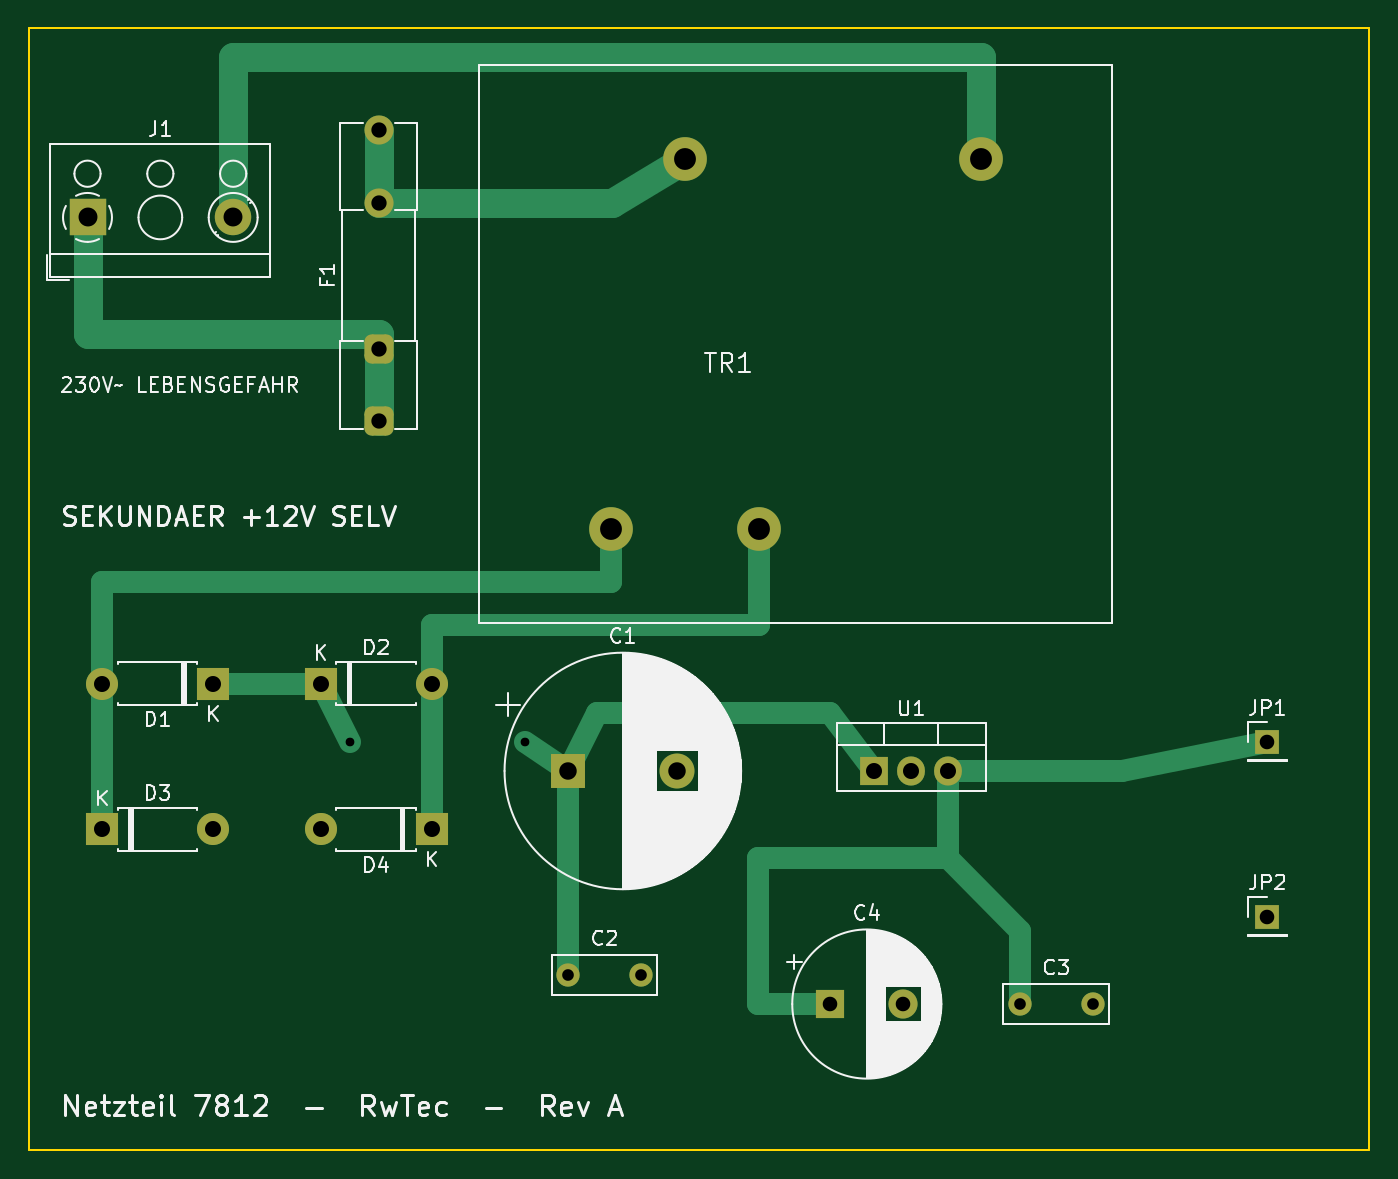
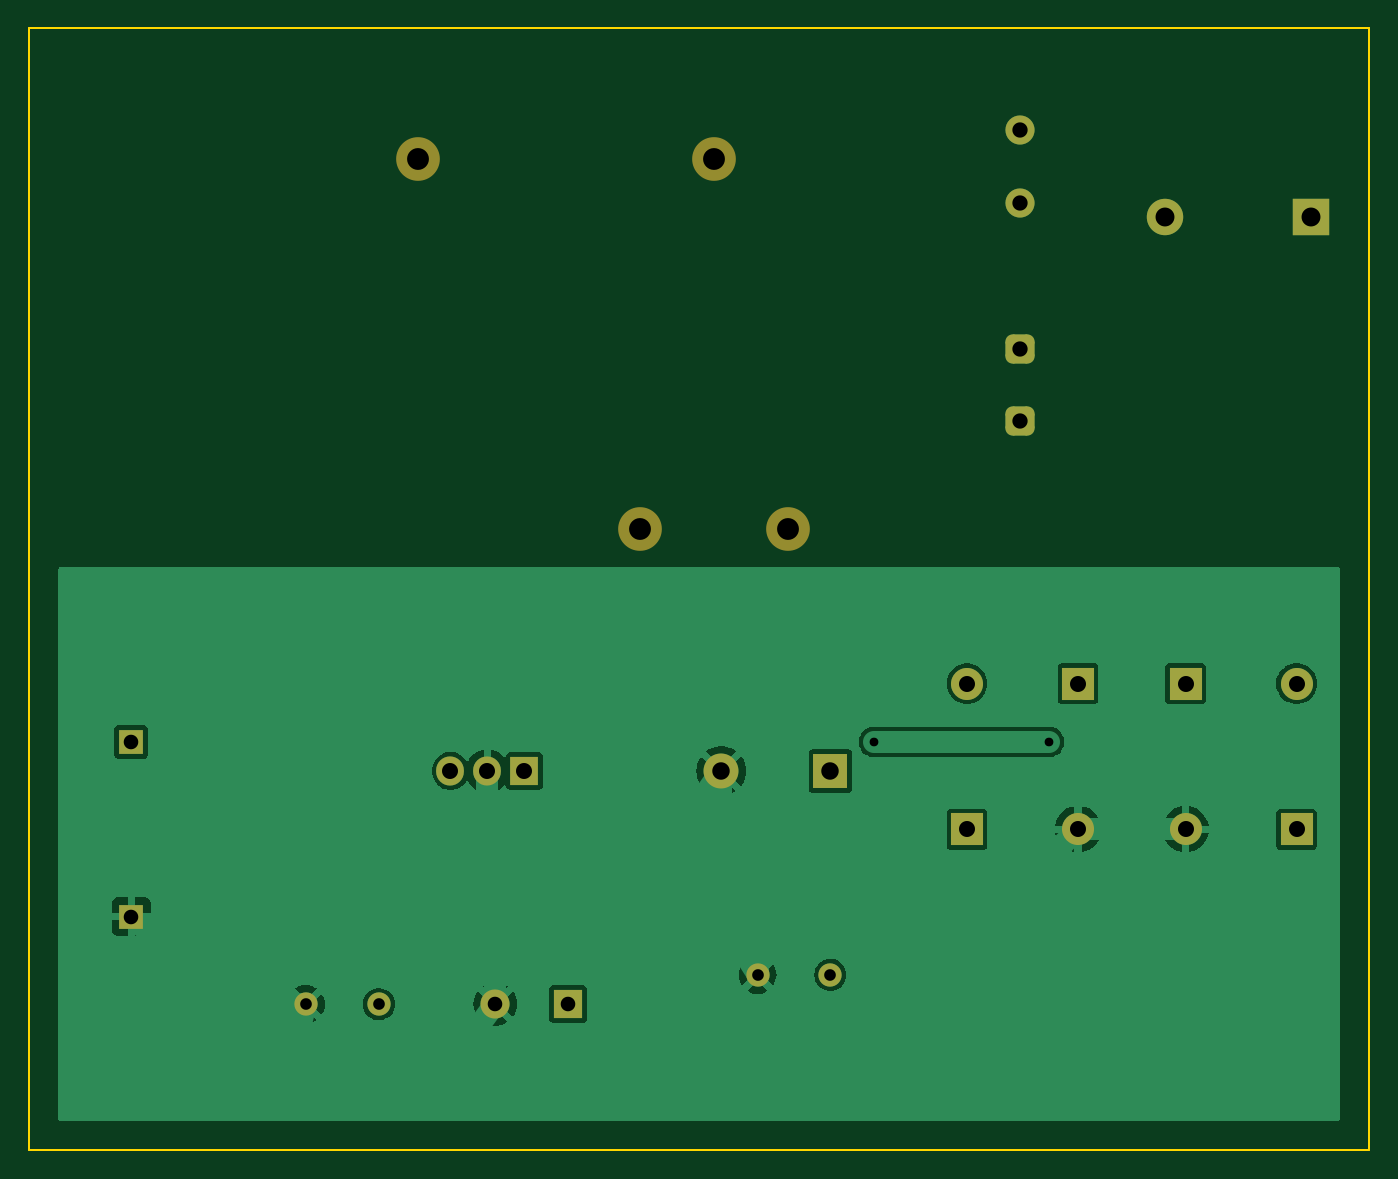
Circuit board: 8 layer files. Board 92.0 x 77.0 mm.
- bottom_copper: Platine7812-B_Cu.gbr (39666 bytes)
- bottom_mask: Platine7812-B_Mask.gbr (2580 bytes)
- bottom_silk: Platine7812-B_Silkscreen.gbr (455 bytes)
- outline: Platine7812-Edge_Cuts.gbr (688 bytes)
- top_copper: Platine7812-F_Cu.gbr (5734 bytes)
- top_mask: Platine7812-F_Mask.gbr (2580 bytes)
- top_silk: Platine7812-F_Silkscreen.gbr (66787 bytes)
- drill: Platine7812.drl (1202 bytes)

=== bottom_copper: Platine7812-B_Cu.gbr (39666 bytes, source omitted) ===
=== bottom_mask: Platine7812-B_Mask.gbr (2580 bytes, source withheld) ===
=== bottom_silk: Platine7812-B_Silkscreen.gbr ===
%TF.GenerationSoftware,KiCad,Pcbnew,8.0.8*%
%TF.CreationDate,2026-09-25T14:43:00+02:00*%
%TF.ProjectId,Platine7812,506c6174-696e-4653-9738-31322e6b6963,rev?*%
%TF.SameCoordinates,Original*%
%TF.FileFunction,Legend,Bot*%
%TF.FilePolarity,Positive*%
%FSLAX46Y46*%
G04 Gerber Fmt 4.6, Leading zero omitted, Abs format (unit mm)*
G04 Created by KiCad (PCBNEW 8.0.8) date 2026-09-25 14:43:00*
%MOMM*%
%LPD*%
G01*
G04 APERTURE LIST*
G04 APERTURE END LIST*
M02*

=== outline: Platine7812-Edge_Cuts.gbr ===
%TF.GenerationSoftware,KiCad,Pcbnew,8.0.8*%
%TF.CreationDate,2026-09-25T14:43:00+02:00*%
%TF.ProjectId,Platine7812,506c6174-696e-4653-9738-31322e6b6963,rev?*%
%TF.SameCoordinates,Original*%
%TF.FileFunction,Profile,NP*%
%FSLAX46Y46*%
G04 Gerber Fmt 4.6, Leading zero omitted, Abs format (unit mm)*
G04 Created by KiCad (PCBNEW 8.0.8) date 2026-09-25 14:43:00*
%MOMM*%
%LPD*%
G01*
G04 APERTURE LIST*
%TA.AperFunction,Profile*%
%ADD10C,0.150000*%
%TD*%
G04 APERTURE END LIST*
D10*
X100000000Y-132000000D02*
X100000000Y-55000000D01*
X100000000Y-55000000D02*
X192000000Y-55000000D01*
X192000000Y-132000000D02*
X100000000Y-132000000D01*
X192000000Y-55000000D02*
X192000000Y-132000000D01*
M02*

=== top_copper: Platine7812-F_Cu.gbr ===
%TF.GenerationSoftware,KiCad,Pcbnew,8.0.8*%
%TF.CreationDate,2026-09-25T14:42:59+02:00*%
%TF.ProjectId,Platine7812,506c6174-696e-4653-9738-31322e6b6963,rev?*%
%TF.SameCoordinates,Original*%
%TF.FileFunction,Copper,L1,Top*%
%TF.FilePolarity,Positive*%
%FSLAX46Y46*%
G04 Gerber Fmt 4.6, Leading zero omitted, Abs format (unit mm)*
G04 Created by KiCad (PCBNEW 8.0.8) date 2026-09-25 14:42:59*
%MOMM*%
%LPD*%
G01*
G04 APERTURE LIST*
G04 Aperture macros list*
%AMRoundRect*
0 Rectangle with rounded corners*
0 $1 Rounding radius*
0 $2 $3 $4 $5 $6 $7 $8 $9 X,Y pos of 4 corners*
0 Add a 4 corners polygon primitive as box body*
4,1,4,$2,$3,$4,$5,$6,$7,$8,$9,$2,$3,0*
0 Add four circle primitives for the rounded corners*
1,1,$1+$1,$2,$3*
1,1,$1+$1,$4,$5*
1,1,$1+$1,$6,$7*
1,1,$1+$1,$8,$9*
0 Add four rect primitives between the rounded corners*
20,1,$1+$1,$2,$3,$4,$5,0*
20,1,$1+$1,$4,$5,$6,$7,0*
20,1,$1+$1,$6,$7,$8,$9,0*
20,1,$1+$1,$8,$9,$2,$3,0*%
G04 Aperture macros list end*
%TA.AperFunction,ComponentPad*%
%ADD10C,3.000000*%
%TD*%
%TA.AperFunction,ComponentPad*%
%ADD11R,1.700000X1.700000*%
%TD*%
%TA.AperFunction,ComponentPad*%
%ADD12RoundRect,0.500000X0.500000X-0.500000X0.500000X0.500000X-0.500000X0.500000X-0.500000X-0.500000X0*%
%TD*%
%TA.AperFunction,ComponentPad*%
%ADD13C,2.000000*%
%TD*%
%TA.AperFunction,ComponentPad*%
%ADD14C,1.600000*%
%TD*%
%TA.AperFunction,ComponentPad*%
%ADD15R,2.400000X2.400000*%
%TD*%
%TA.AperFunction,ComponentPad*%
%ADD16C,2.400000*%
%TD*%
%TA.AperFunction,ComponentPad*%
%ADD17R,2.500000X2.500000*%
%TD*%
%TA.AperFunction,ComponentPad*%
%ADD18C,2.500000*%
%TD*%
%TA.AperFunction,ComponentPad*%
%ADD19R,2.000000X2.000000*%
%TD*%
%TA.AperFunction,ComponentPad*%
%ADD20R,1.905000X2.000000*%
%TD*%
%TA.AperFunction,ComponentPad*%
%ADD21O,1.905000X2.000000*%
%TD*%
%TA.AperFunction,ComponentPad*%
%ADD22R,2.200000X2.200000*%
%TD*%
%TA.AperFunction,ComponentPad*%
%ADD23O,2.200000X2.200000*%
%TD*%
%TA.AperFunction,ViaPad*%
%ADD24C,1.200000*%
%TD*%
%TA.AperFunction,Conductor*%
%ADD25C,1.500000*%
%TD*%
%TA.AperFunction,Conductor*%
%ADD26C,2.000000*%
%TD*%
G04 APERTURE END LIST*
D10*
%TO.P,TR1,1*%
%TO.N,/L_F*%
X145000000Y-64000000D03*
%TO.P,TR1,2*%
%TO.N,/N*%
X165320000Y-64000000D03*
%TO.P,TR1,3*%
%TO.N,/AC2*%
X150080000Y-89400000D03*
%TO.P,TR1,4*%
%TO.N,/AC1*%
X139920000Y-89400000D03*
%TD*%
D11*
%TO.P,JP1,1*%
%TO.N,/V12*%
X185000000Y-104000000D03*
%TD*%
D12*
%TO.P,F1,1*%
%TO.N,/L*%
X124000000Y-82000000D03*
X124000000Y-77000000D03*
D13*
%TO.P,F1,2*%
%TO.N,/L_F*%
X124000000Y-67000000D03*
X124000000Y-62000000D03*
%TD*%
D14*
%TO.P,C2,1*%
%TO.N,/VRAW*%
X137000000Y-120000000D03*
%TO.P,C2,2*%
%TO.N,GND*%
X142000000Y-120000000D03*
%TD*%
D15*
%TO.P,C1,1*%
%TO.N,/VRAW*%
X137000000Y-106000000D03*
D16*
%TO.P,C1,2*%
%TO.N,GND*%
X144500000Y-106000000D03*
%TD*%
D11*
%TO.P,JP2,1*%
%TO.N,GND*%
X185000000Y-116000000D03*
%TD*%
D17*
%TO.P,J1,1*%
%TO.N,/L*%
X104000000Y-68000000D03*
D18*
%TO.P,J1,2*%
%TO.N,/N*%
X114000000Y-68000000D03*
%TD*%
D19*
%TO.P,C4,1*%
%TO.N,/V12*%
X155000000Y-122000000D03*
D13*
%TO.P,C4,2*%
%TO.N,GND*%
X160000000Y-122000000D03*
%TD*%
D20*
%TO.P,U1,1*%
%TO.N,/VRAW*%
X158000000Y-106000000D03*
D21*
%TO.P,U1,2*%
%TO.N,GND*%
X160540000Y-106000000D03*
%TO.P,U1,3*%
%TO.N,/V12*%
X163080000Y-106000000D03*
%TD*%
D14*
%TO.P,C3,1*%
%TO.N,/V12*%
X168000000Y-122000000D03*
%TO.P,C3,2*%
%TO.N,GND*%
X173000000Y-122000000D03*
%TD*%
D22*
%TO.P,D1,1*%
%TO.N,/VRAW*%
X112620000Y-100000000D03*
D23*
%TO.P,D1,2*%
%TO.N,/AC1*%
X105000000Y-100000000D03*
%TD*%
D22*
%TO.P,D2,1*%
%TO.N,/VRAW*%
X120000000Y-100000000D03*
D23*
%TO.P,D2,2*%
%TO.N,/AC2*%
X127620000Y-100000000D03*
%TD*%
D22*
%TO.P,D4,1*%
%TO.N,/AC2*%
X127620000Y-110000000D03*
D23*
%TO.P,D4,2*%
%TO.N,GND*%
X120000000Y-110000000D03*
%TD*%
D22*
%TO.P,D3,1*%
%TO.N,/AC1*%
X105000000Y-110000000D03*
D23*
%TO.P,D3,2*%
%TO.N,GND*%
X112620000Y-110000000D03*
%TD*%
D24*
%TO.N,/VRAW*%
X122000000Y-104000000D03*
X134000000Y-104000000D03*
%TD*%
D25*
%TO.N,/AC1*%
X105000000Y-100000000D02*
X105000000Y-110000000D01*
X139920000Y-93000000D02*
X105000000Y-93000000D01*
X105000000Y-93000000D02*
X105000000Y-100000000D01*
X139920000Y-89400000D02*
X139920000Y-93000000D01*
%TO.N,/AC2*%
X127620000Y-96000000D02*
X127620000Y-100000000D01*
X150080000Y-89400000D02*
X150080000Y-96000000D01*
X150080000Y-96000000D02*
X127620000Y-96000000D01*
X127620000Y-100000000D02*
X127620000Y-110000000D01*
D26*
%TO.N,/L*%
X124000000Y-77000000D02*
X124000000Y-82000000D01*
X104000000Y-68000000D02*
X104000000Y-76000000D01*
X124000000Y-76000000D02*
X124000000Y-77000000D01*
X104000000Y-76000000D02*
X124000000Y-76000000D01*
%TO.N,/L_F*%
X124000000Y-67000000D02*
X140000000Y-67000000D01*
X140000000Y-67000000D02*
X145000000Y-64000000D01*
X124000000Y-62000000D02*
X124000000Y-67000000D01*
%TO.N,/N*%
X165320000Y-57000000D02*
X165320000Y-64000000D01*
X114000000Y-68000000D02*
X114000000Y-57000000D01*
X114000000Y-57000000D02*
X165320000Y-57000000D01*
D25*
%TO.N,/V12*%
X150000000Y-112000000D02*
X150000000Y-122000000D01*
X168000000Y-117000000D02*
X168000000Y-122000000D01*
X163080000Y-112000000D02*
X150000000Y-112000000D01*
X175000000Y-106000000D02*
X185000000Y-104000000D01*
X163080000Y-106000000D02*
X163080000Y-112000000D01*
X150000000Y-122000000D02*
X155000000Y-122000000D01*
X163080000Y-112000000D02*
X168000000Y-117000000D01*
X163080000Y-106000000D02*
X175000000Y-106000000D01*
%TO.N,/VRAW*%
X139000000Y-102000000D02*
X155000000Y-102000000D01*
X137000000Y-106000000D02*
X137000000Y-120000000D01*
X137000000Y-106000000D02*
X139000000Y-102000000D01*
X134000000Y-104000000D02*
X137000000Y-106000000D01*
X155000000Y-102000000D02*
X158000000Y-106000000D01*
X112620000Y-100000000D02*
X120000000Y-100000000D01*
X120000000Y-100000000D02*
X122000000Y-104000000D01*
%TD*%
M02*

=== top_mask: Platine7812-F_Mask.gbr (2580 bytes, source withheld) ===
=== top_silk: Platine7812-F_Silkscreen.gbr (66787 bytes, source omitted) ===
=== drill: Platine7812.drl ===
M48
; DRILL file {KiCad 8.0.8} date 2026-09-25T14:43:00+0200
; FORMAT={-:-/ absolute / metric / decimal}
; #@! TF.CreationDate,2026-09-25T14:43:00+02:00
; #@! TF.GenerationSoftware,Kicad,Pcbnew,8.0.8
; #@! TF.FileFunction,MixedPlating,1,2
FMAT,2
METRIC
; #@! TA.AperFunction,Plated,PTH,ViaDrill
T1C0.600
; #@! TA.AperFunction,Plated,PTH,ComponentDrill
T2C0.800
; #@! TA.AperFunction,Plated,PTH,ComponentDrill
T3C1.000
; #@! TA.AperFunction,Plated,PTH,ComponentDrill
T4C1.050
; #@! TA.AperFunction,Plated,PTH,ComponentDrill
T5C1.100
; #@! TA.AperFunction,Plated,PTH,ComponentDrill
T6C1.200
; #@! TA.AperFunction,Plated,PTH,ComponentDrill
T7C1.300
; #@! TA.AperFunction,Plated,PTH,ComponentDrill
T8C1.500
%
G90
G05
T1
X122.0Y-104.0
X134.0Y-104.0
T2
X137.0Y-120.0
X142.0Y-120.0
X168.0Y-122.0
X173.0Y-122.0
T3
X155.0Y-122.0
X160.0Y-122.0
X185.0Y-104.0
X185.0Y-116.0
T4
X124.0Y-62.0
X124.0Y-67.0
X124.0Y-77.0
X124.0Y-82.0
T5
X105.0Y-100.0
X105.0Y-110.0
X112.62Y-100.0
X112.62Y-110.0
X120.0Y-100.0
X120.0Y-110.0
X127.62Y-100.0
X127.62Y-110.0
X158.0Y-106.0
X160.54Y-106.0
X163.08Y-106.0
T6
X137.0Y-106.0
X144.5Y-106.0
T7
X104.0Y-68.0
X114.0Y-68.0
T8
X139.92Y-89.4
X145.0Y-64.0
X150.08Y-89.4
X165.32Y-64.0
M30
